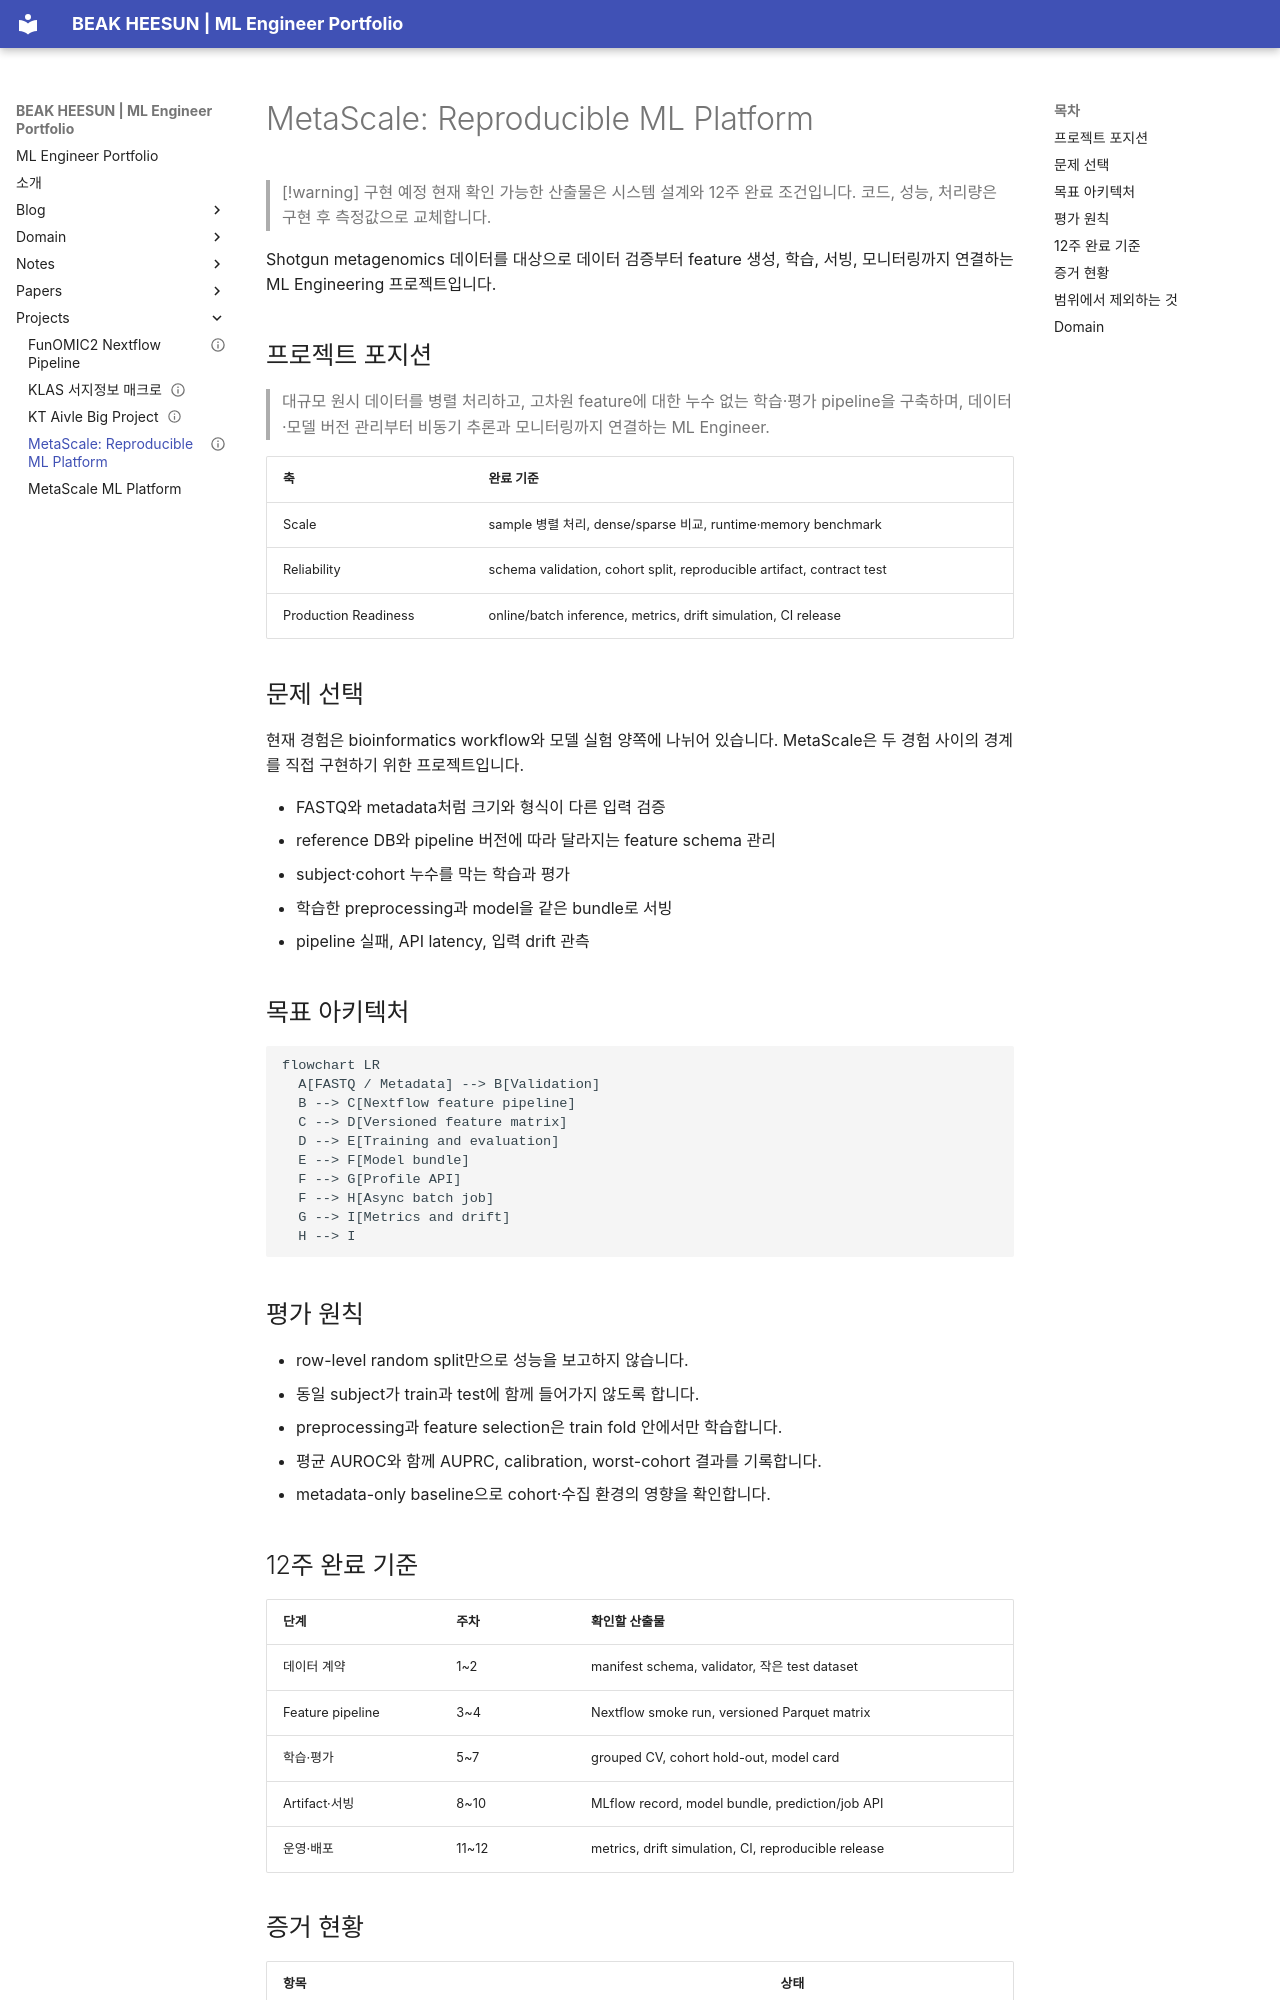

repository: e4m-hash/e4m-hash · page: projects/MetaScale/index.html · generator: mkdocs

---
type: project
status: planned
featured: true
position: flagship
focus:
  - scale
  - reliability
  - production-readiness
evidence:
  - design
updated: 2026-08-04
---

# MetaScale: Reproducible ML Platform

> [!warning] 구현 예정
> 현재 확인 가능한 산출물은 시스템 설계와 12주 완료 조건입니다. 코드, 성능, 처리량은 구현 후 측정값으로 교체합니다.

Shotgun metagenomics 데이터를 대상으로 데이터 검증부터 feature 생성, 학습,
서빙, 모니터링까지 연결하는 ML Engineering 프로젝트입니다.

## 프로젝트 포지션

> 대규모 원시 데이터를 병렬 처리하고, 고차원 feature에 대한 누수 없는 학습·평가
> pipeline을 구축하며, 데이터·모델 버전 관리부터 비동기 추론과 모니터링까지
> 연결하는 ML Engineer.

| 축 | 완료 기준 |
| --- | --- |
| Scale | sample 병렬 처리, dense/sparse 비교, runtime·memory benchmark |
| Reliability | schema validation, cohort split, reproducible artifact, contract test |
| Production Readiness | online/batch inference, metrics, drift simulation, CI release |

## 문제 선택

현재 경험은 bioinformatics workflow와 모델 실험 양쪽에 나뉘어 있습니다.
MetaScale은 두 경험 사이의 경계를 직접 구현하기 위한 프로젝트입니다.

- FASTQ와 metadata처럼 크기와 형식이 다른 입력 검증
- reference DB와 pipeline 버전에 따라 달라지는 feature schema 관리
- subject·cohort 누수를 막는 학습과 평가
- 학습한 preprocessing과 model을 같은 bundle로 서빙
- pipeline 실패, API latency, 입력 drift 관측

## 목표 아키텍처

```mermaid
flowchart LR
  A[FASTQ / Metadata] --> B[Validation]
  B --> C[Nextflow feature pipeline]
  C --> D[Versioned feature matrix]
  D --> E[Training and evaluation]
  E --> F[Model bundle]
  F --> G[Profile API]
  F --> H[Async batch job]
  G --> I[Metrics and drift]
  H --> I
```

## 평가 원칙

- row-level random split만으로 성능을 보고하지 않습니다.
- 동일 subject가 train과 test에 함께 들어가지 않도록 합니다.
- preprocessing과 feature selection은 train fold 안에서만 학습합니다.
- 평균 AUROC와 함께 AUPRC, calibration, worst-cohort 결과를 기록합니다.
- metadata-only baseline으로 cohort·수집 환경의 영향을 확인합니다.
